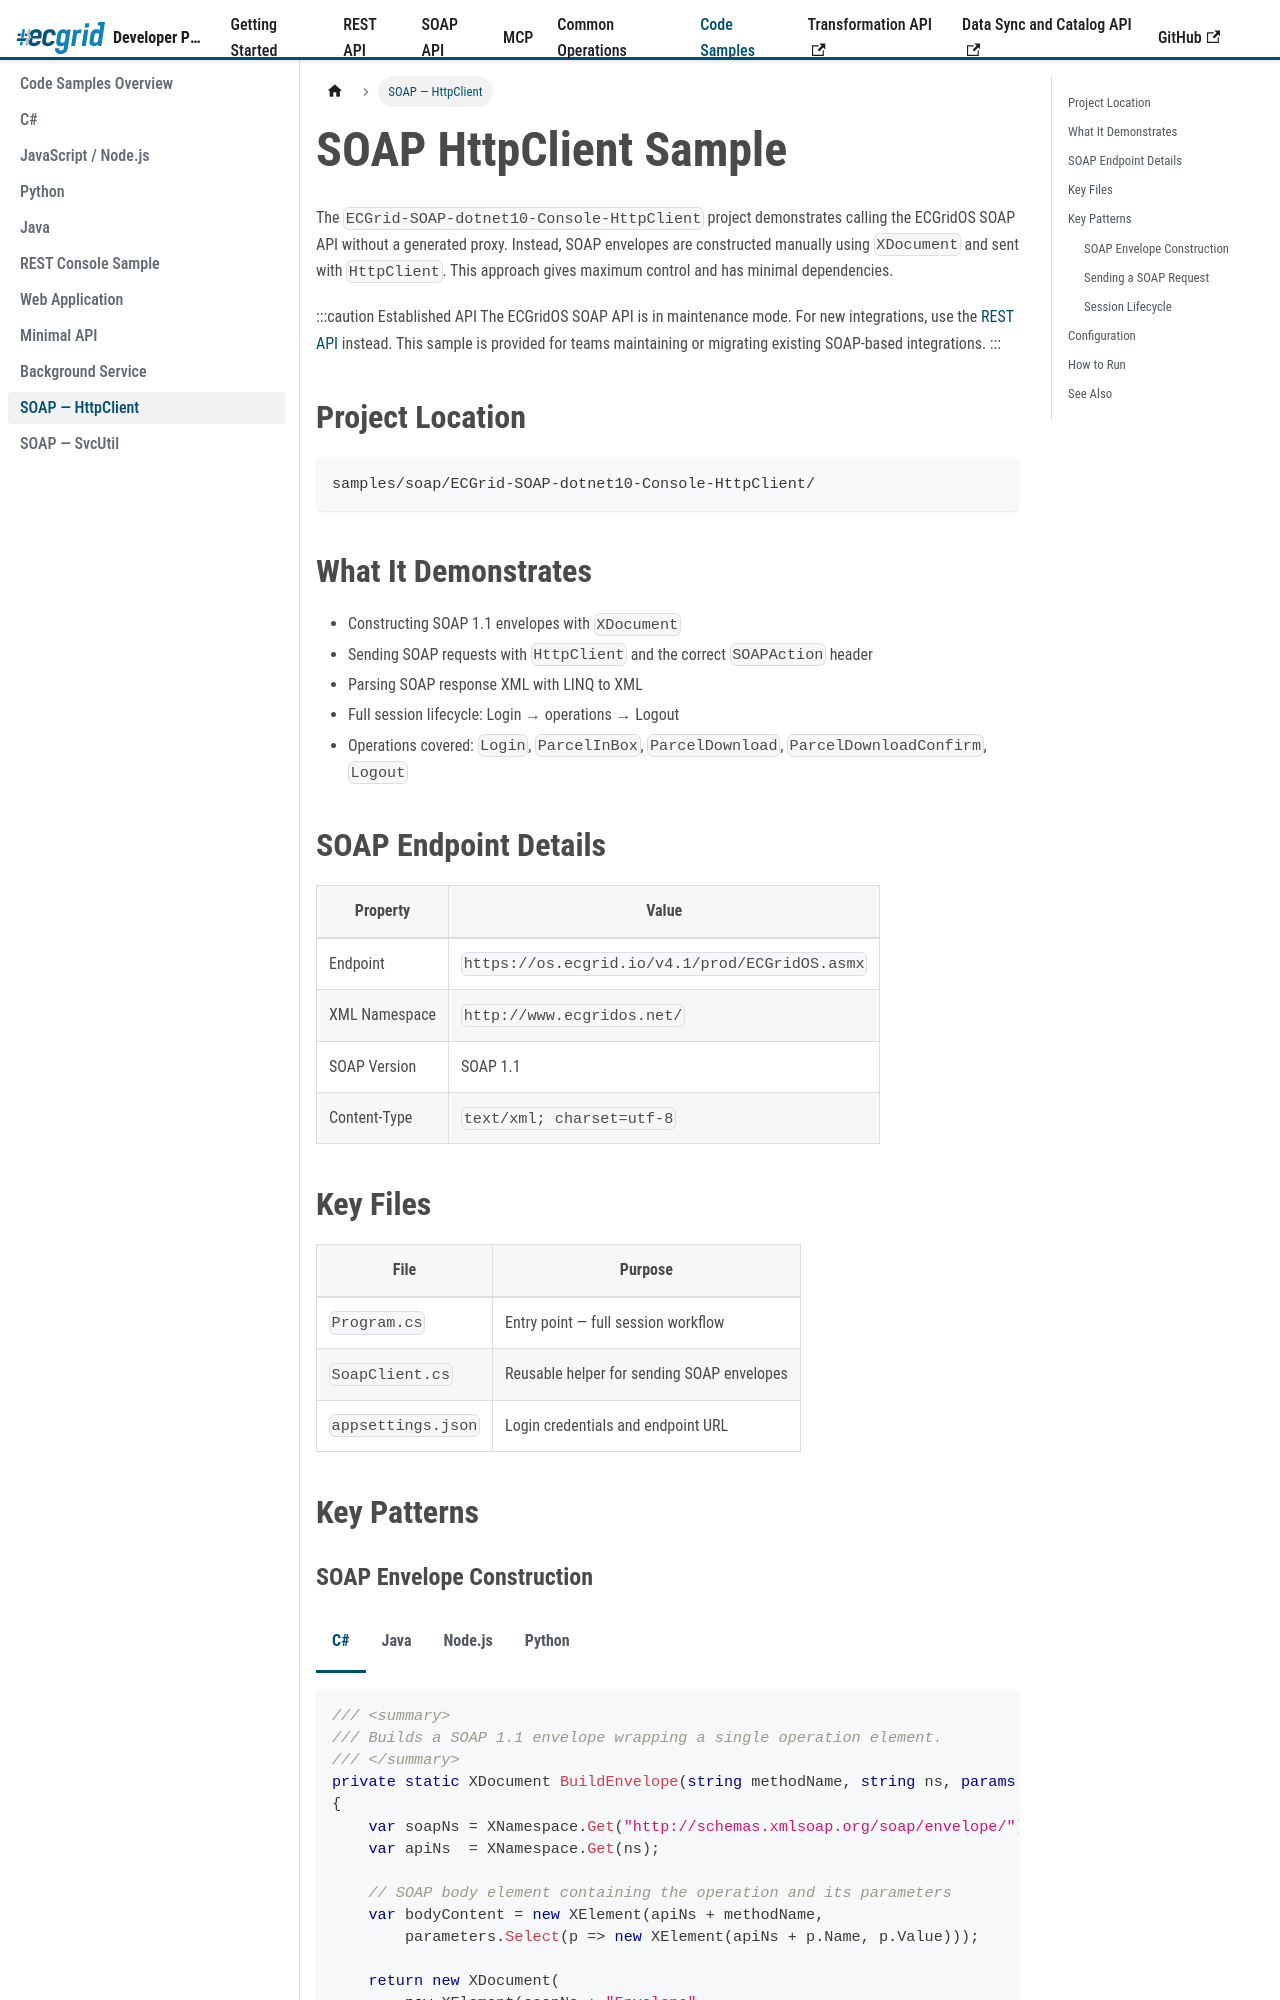

repository: LorenData/ecgrid-developer-documentation · page: docs/code-samples/soap-httpclient.html · generator: docusaurus

---
title: SOAP — HttpClient
sidebar_position: 10
---
{/* AI Attribution — Loren Data AI Use Policy §8.2 | Tool: Claude Code (Anthropic) | 2026-05-07: Created SOAP HttpClient sample documentation page - Greg Kolinski 
| 2026-05-08: Add multi-language code tabs to SOAP HttpClient sample key patterns - Greg Kolinski
*/}

import Tabs from '@theme/Tabs';
import TabItem from '@theme/TabItem';


# SOAP HttpClient Sample

The `ECGrid-SOAP-dotnet10-Console-HttpClient` project demonstrates calling the ECGridOS SOAP API without a generated proxy. Instead, SOAP envelopes are constructed manually using `XDocument` and sent with `HttpClient`. This approach gives maximum control and has minimal dependencies.

:::caution Established API
The ECGridOS SOAP API is in maintenance mode. For new integrations, use the [REST API](../rest-api/overview.md) instead. This sample is provided for teams maintaining or migrating existing SOAP-based integrations.
:::

## Project Location

```
samples/soap/ECGrid-SOAP-dotnet10-Console-HttpClient/
```

## What It Demonstrates

- Constructing SOAP 1.1 envelopes with `XDocument`
- Sending SOAP requests with `HttpClient` and the correct `SOAPAction` header
- Parsing SOAP response XML with LINQ to XML
- Full session lifecycle: Login → operations → Logout
- Operations covered: `Login`, `ParcelInBox`, `ParcelDownload`, `ParcelDownloadConfirm`, `Logout`

## SOAP Endpoint Details

| Property | Value |
|---|---|
| Endpoint | `https://os.ecgrid.io/v4.1/prod/ECGridOS.asmx` |
| XML Namespace | `http://www.ecgridos.net/` |
| SOAP Version | SOAP 1.1 |
| Content-Type | `text/xml; charset=utf-8` |

## Key Files

| File | Purpose |
|---|---|
| `Program.cs` | Entry point — full session workflow |
| `SoapClient.cs` | Reusable helper for sending SOAP envelopes |
| `appsettings.json` | Login credentials and endpoint URL |

## Key Patterns

### SOAP Envelope Construction

<Tabs groupId="lang">
<TabItem value="csharp" label="C#" default>

```csharp
/// <summary>
/// Builds a SOAP 1.1 envelope wrapping a single operation element.
/// </summary>
private static XDocument BuildEnvelope(string methodName, string ns, params (string Name, string Value)[] parameters)
{
    var soapNs = XNamespace.Get("http://schemas.xmlsoap.org/soap/envelope/");
    var apiNs  = XNamespace.Get(ns);

    // SOAP body element containing the operation and its parameters
    var bodyContent = new XElement(apiNs + methodName,
        parameters.Select(p => new XElement(apiNs + p.Name, p.Value)));

    return new XDocument(
        new XElement(soapNs + "Envelope",
            new XAttribute(XNamespace.Xmlns + "soap", soapNs),
            new XAttribute(XNamespace.Xmlns + "ecg",  apiNs),
            new XElement(soapNs + "Body", bodyContent)));
}
```

</TabItem>
<TabItem value="java" label="Java">

```java
// Java 11+ — build a SOAP 1.1 envelope for any ECGridOS method
String buildEnvelope(String methodName, String ns, java.util.Map<String, String> params) {
    var sb = new StringBuilder();
    sb.append("<?xml version=\"1.0\" encoding=\"utf-8\"?>");
    sb.append("<soap:Envelope xmlns:soap=\"http://schemas.xmlsoap.org/soap/envelope/\" ");
    sb.append("xmlns:ecg=\"").append(ns).append("\">");
    sb.append("<soap:Body><ecg:").append(methodName).append(">");
    for (var entry : params.entrySet()) {
        sb.append("<ecg:").append(entry.getKey()).append(">");
        sb.append(entry.getValue());
        sb.append("</ecg:").append(entry.getKey()).append(">");
    }
    sb.append("</ecg:").append(methodName).append(">");
    sb.append("</soap:Body></soap:Envelope>");
    return sb.toString();
}

// Example: build a Login envelope
var loginEnv = buildEnvelope("Login", "http://www.ecgridos.net/",
    java.util.Map.of("Email", "user@example.com", "Password", "YourPassword1!"));
```

</TabItem>
<TabItem value="nodejs" label="Node.js">

```javascript
// Node.js 18+ — build a SOAP 1.1 envelope for any ECGridOS method
function buildEnvelope(methodName, ns, params) {
  const paramXml = Object.entries(params)
    .map(([k, v]) => `<ecg:${k}>${v}</ecg:${k}>`)
    .join('');

  return `<?xml version="1.0" encoding="utf-8"?>
<soap:Envelope xmlns:soap="http://schemas.xmlsoap.org/soap/envelope/" xmlns:ecg="${ns}">
  <soap:Body>
    <ecg:${methodName}>
      ${paramXml}
    </ecg:${methodName}>
  </soap:Body>
</soap:Envelope>`;
}

// Example: build a Login envelope
const loginEnv = buildEnvelope('Login', 'http://www.ecgridos.net/', {
  Email: 'user@example.com',
  Password: 'YourPassword1!'
});
```

</TabItem>
<TabItem value="python" label="Python">

```python
# Python — build a SOAP 1.1 envelope for any ECGridOS method
def build_envelope(method_name, ns, **params):
    param_xml = "".join(
        f"<ecg:{k}>{v}</ecg:{k}>" for k, v in params.items()
    )
    return (
        '<?xml version="1.0" encoding="utf-8"?>'
        '<soap:Envelope xmlns:soap="http://schemas.xmlsoap.org/soap/envelope/" '
        f'xmlns:ecg="{ns}">'
        f'<soap:Body><ecg:{method_name}>{param_xml}</ecg:{method_name}></soap:Body>'
        '</soap:Envelope>'
    )

# Example: build a Login envelope
ns = "http://www.ecgridos.net/"
login_env = build_envelope("Login", ns,
    Email="user@example.com",
    Password="YourPassword1!")
```

</TabItem>
</Tabs>
